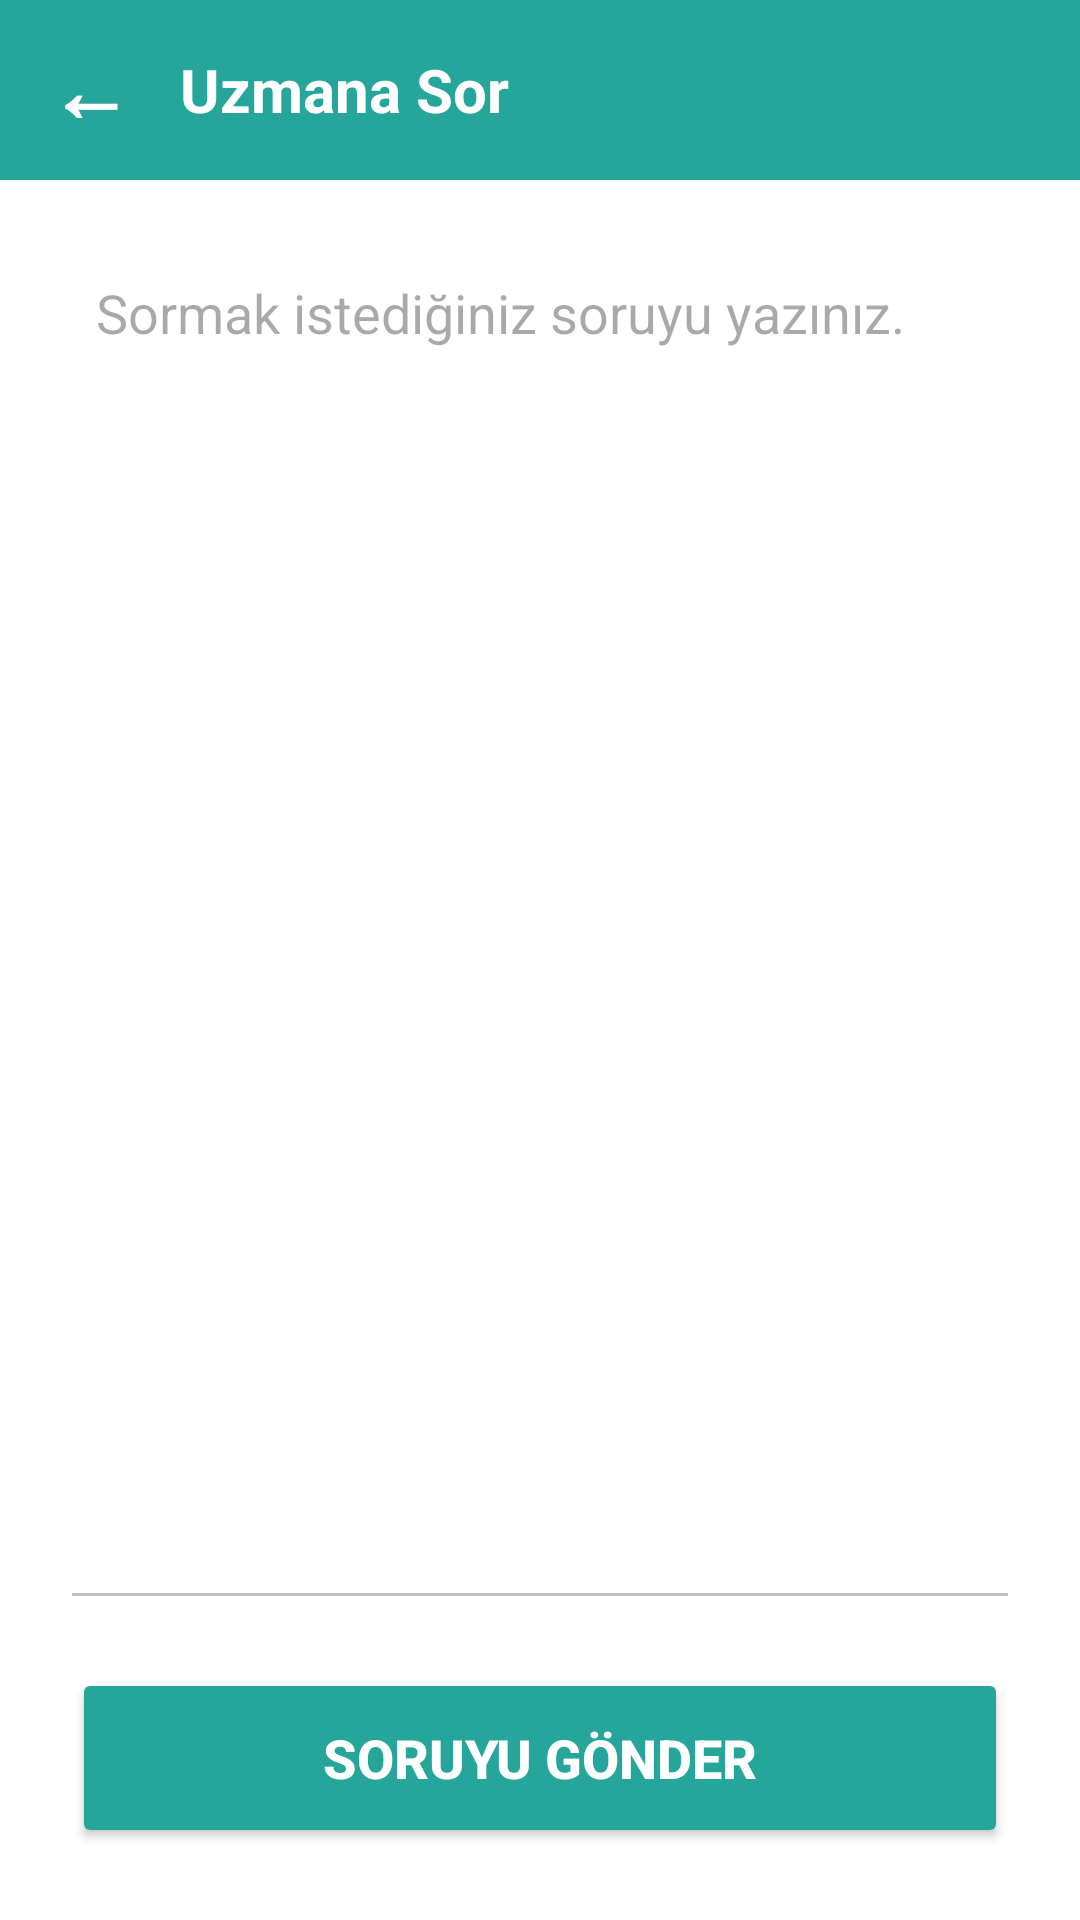

Reconstruct the res/layout file that produces this screen, plus the resources it refers to.
<!-- AndroidManifest.xml: application theme Theme.MyApplicationhafta2 -->
<!-- res/layout/activity_written_question.xml -->
<?xml version="1.0" encoding="utf-8"?>
<LinearLayout xmlns:android="http://schemas.android.com/apk/res/android"
    android:layout_width="match_parent"
    android:layout_height="match_parent"
    android:orientation="vertical"
    android:background="#FFFFFF">

    <LinearLayout
        android:layout_width="match_parent"
        android:layout_height="60dp"
        android:background="#26A69A"
        android:orientation="horizontal"
        android:gravity="center_vertical"
        android:paddingHorizontal="16dp">

        <TextView
            android:id="@+id/btnBack"
            android:layout_width="wrap_content"
            android:layout_height="wrap_content"
            android:text="←"
            android:textColor="#FFFFFF"
            android:textSize="28sp"
            android:textStyle="bold"
            android:paddingEnd="16dp"/>

        <TextView
            android:layout_width="wrap_content"
            android:layout_height="wrap_content"
            android:text="Uzmana Sor"
            android:textColor="#FFFFFF"
            android:textSize="20sp"
            android:textStyle="bold"/>
    </LinearLayout>

    <LinearLayout
        android:layout_width="match_parent"
        android:layout_height="match_parent"
        android:orientation="vertical"
        android:padding="24dp">

        <EditText
            android:id="@+id/etQuestion"
            android:layout_width="match_parent"
            android:layout_height="0dp"
            android:layout_weight="1"
            android:background="@android:color/transparent"
            android:gravity="top|start"
            android:hint="Sormak istediğiniz soruyu yazınız."
            android:inputType="textMultiLine"
            android:padding="8dp"
            android:textColor="#333333"
            android:textSize="18sp" />

        <View
            android:layout_width="match_parent"
            android:layout_height="1dp"
            android:background="#BDBDBD"
            android:layout_marginBottom="24dp"/>

        <Button
            android:id="@+id/btnSendQuestion"
            android:layout_width="match_parent"
            android:layout_height="60dp"
            android:text="Soruyu Gönder"
            android:backgroundTint="#26A69A"
            android:textColor="#FFFFFF"
            android:textSize="18sp"
            android:textStyle="bold"/>
    </LinearLayout>

</LinearLayout>
<!-- resources referenced by this layout -->
<resources>
  <style name="Theme.MyApplicationhafta2" parent="Base.Theme.MyApplicationhafta2" />
  <style name="Base.Theme.MyApplicationhafta2" parent="Theme.Material3.DayNight.NoActionBar">
          
          
      </style>
</resources>
